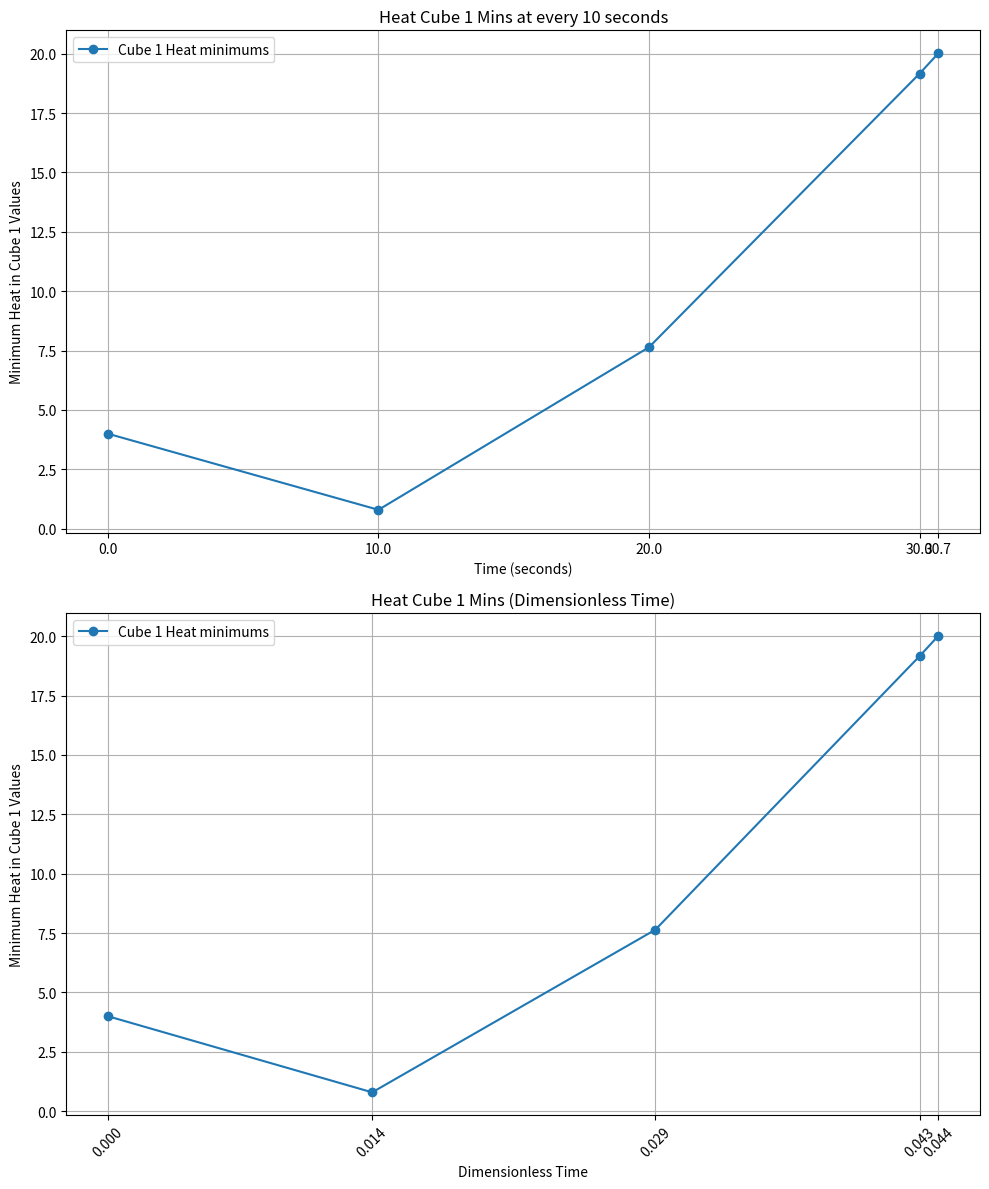
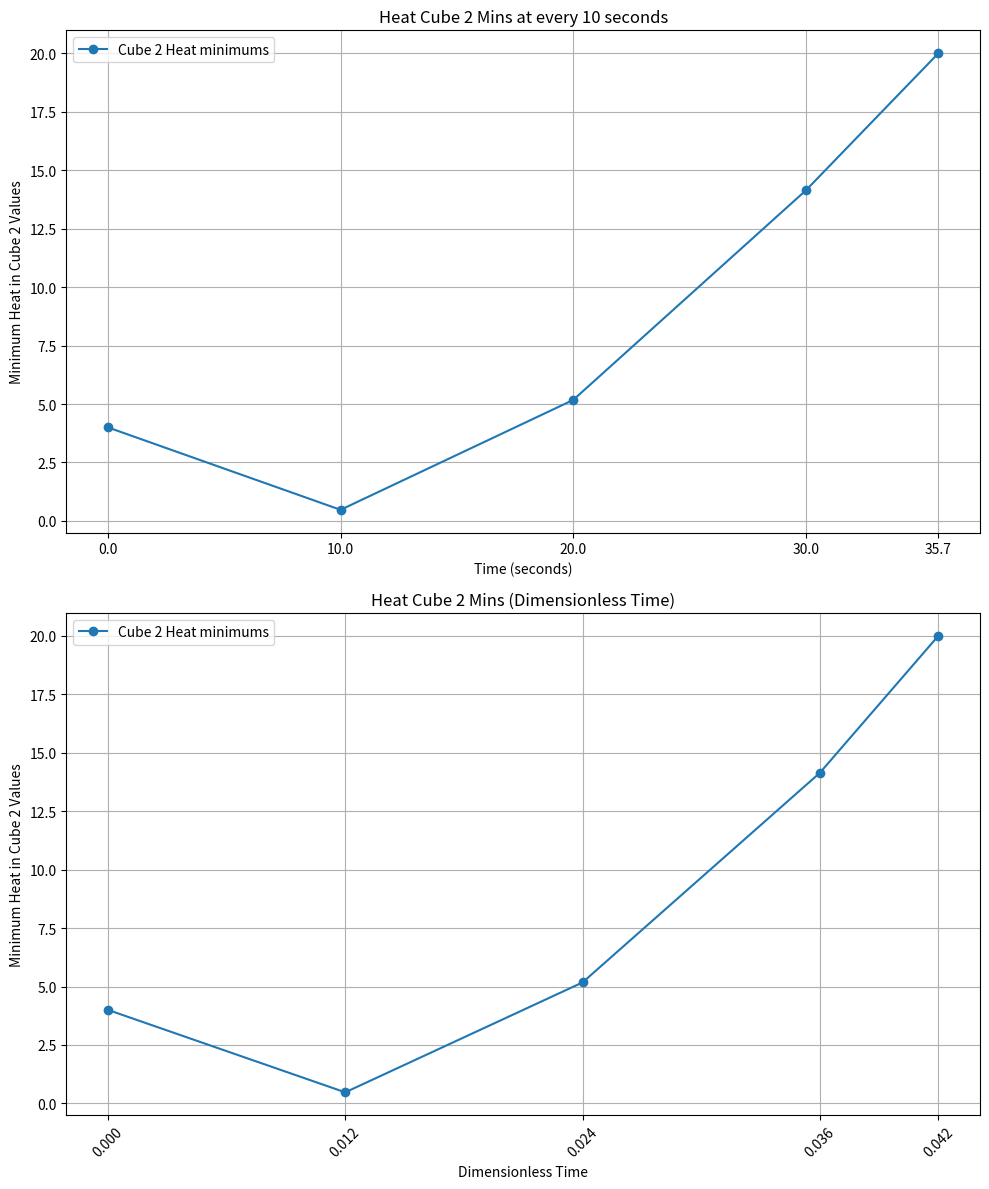
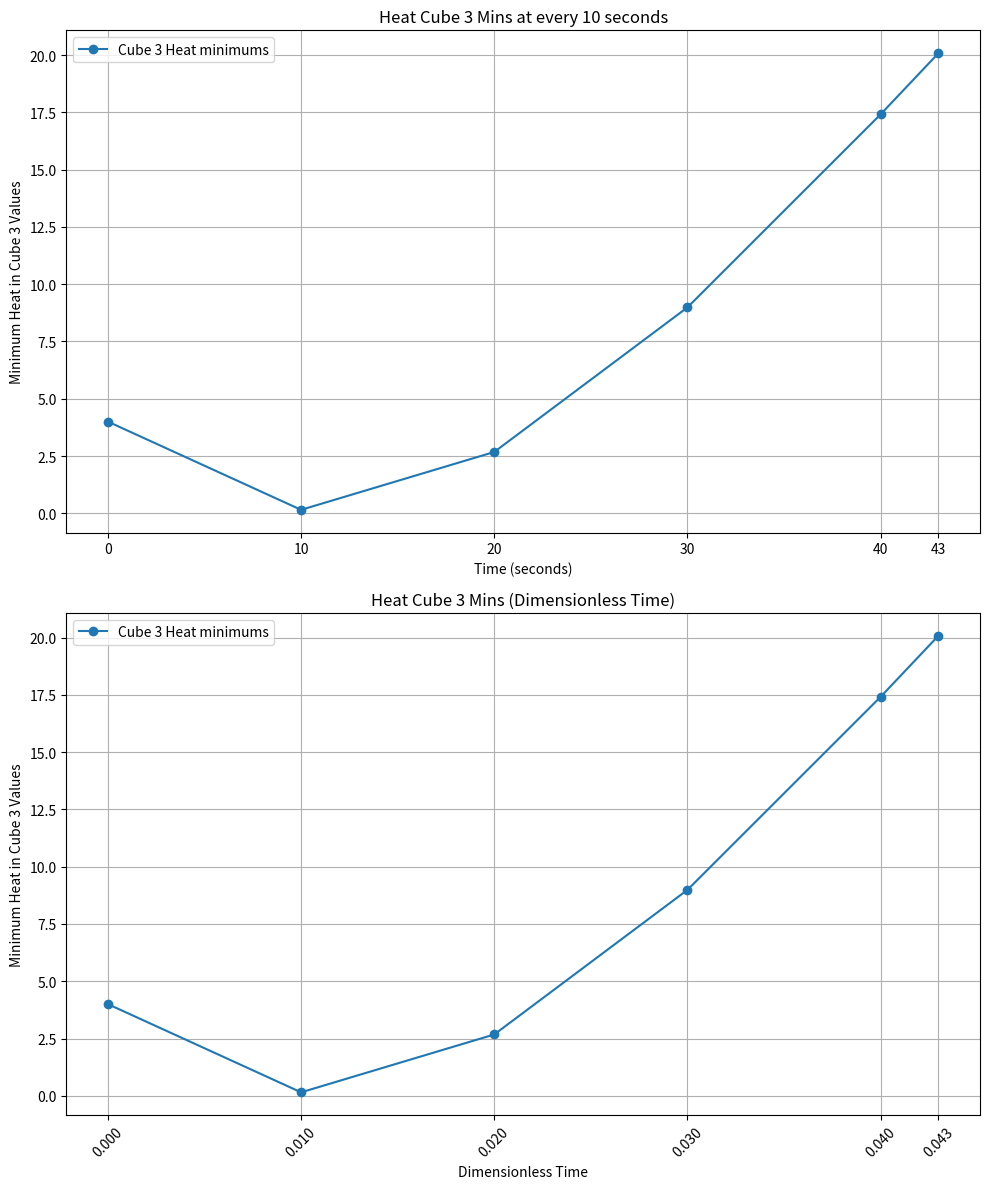
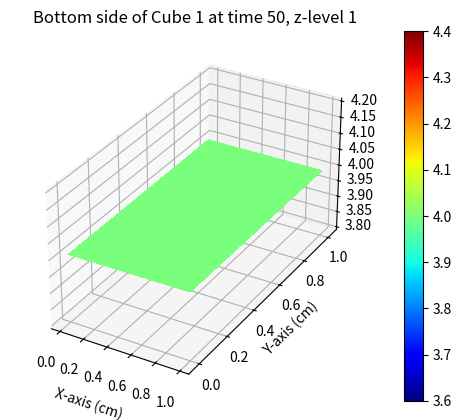
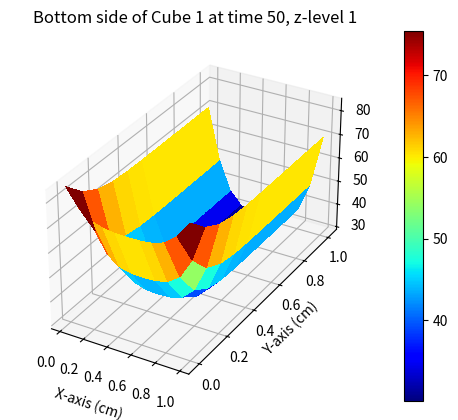
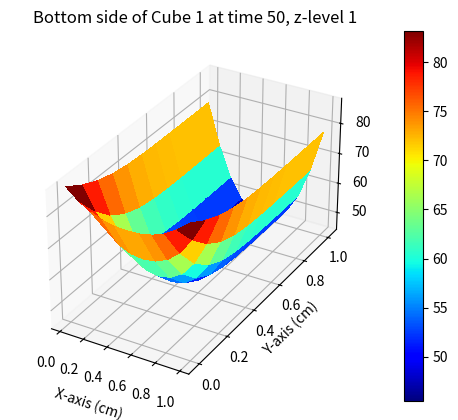
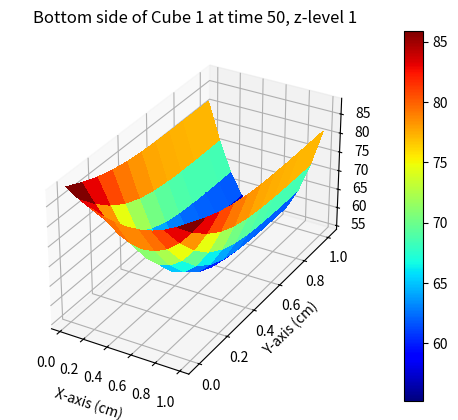
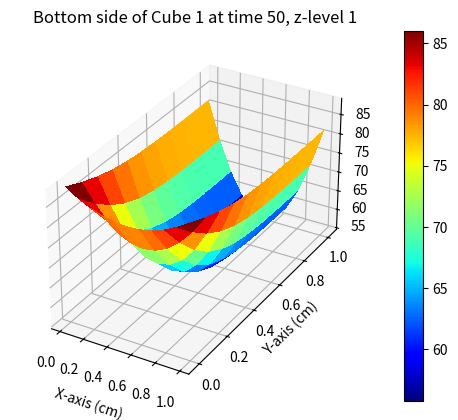
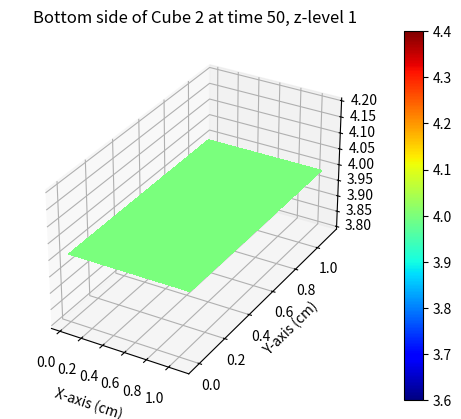
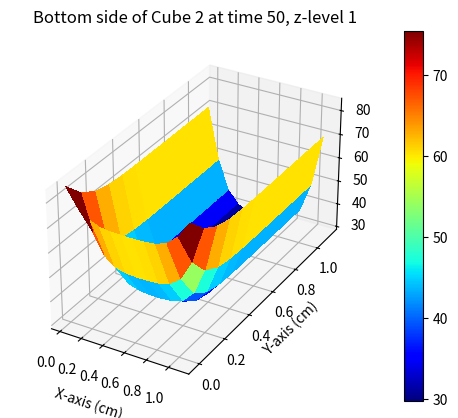
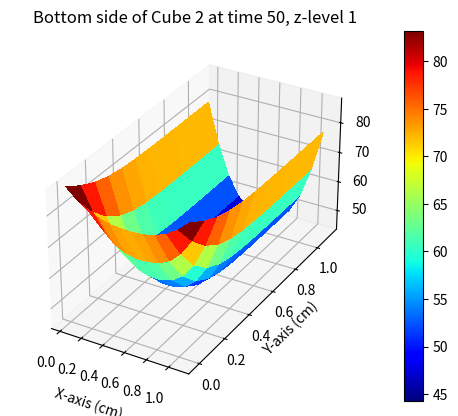
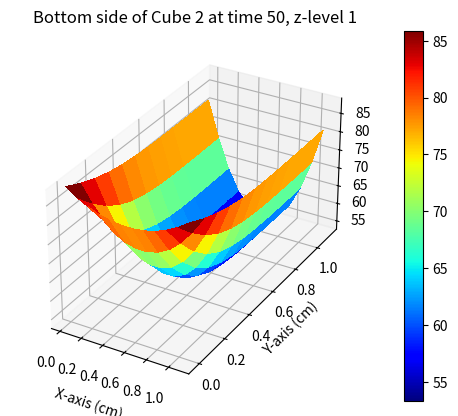
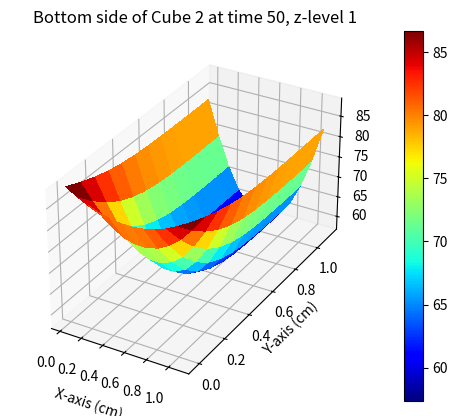
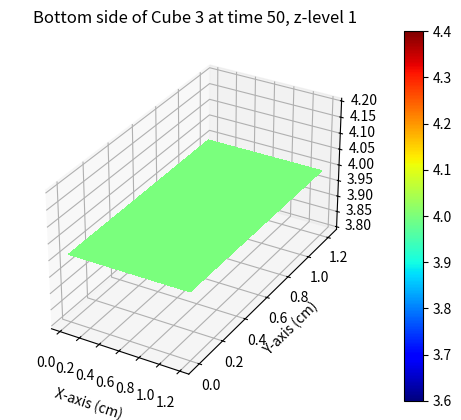
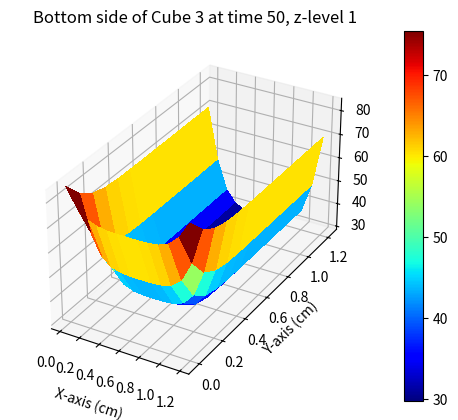
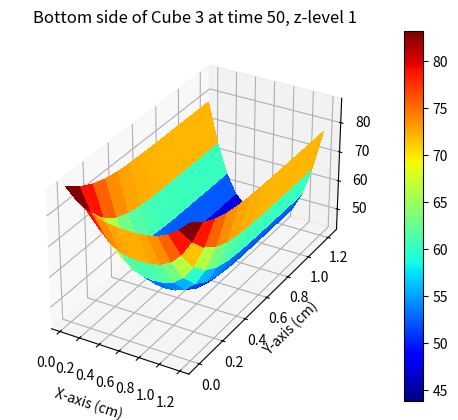

Write the Python code that produced these figures, in order.
#!/usr/bin/env python3
# -*- coding: utf-8 -*-
"""
Created on Fri Nov  1 14:36:01 2024

@author: kevinjayroberts
"""

import numpy as np
import matplotlib.pyplot as plt
from matplotlib import cm

# defining the global parameters

T_f = 20 # (C) # target temp
T_i = 4 # (C) # initial temp 
save_step = 10 # (save every 10 seconds)

# other constant params
p = 998.2 # (kg/m^3) desnity
C_p = 4182 # (J/(kg*K)) heat capacity
kh = 0.598 # (W/(m*k)) thermal conductivity
h = 750 # (W/(K*m^2)) heat transfer coefficient
Te = 90 # (C) external temperature
alpha = kh/(p*C_p)

dx = 0.001 # (m)
dy = 0.001 # (m)
dz = 0.001 # (m)
dt = 0.1 # (s)

def run_heat_transfer(x, y, z):
    
    interval_steps = int(save_step / dt)
    
    # defining the lengths of the width, height and thickness, respectively
    xn = int(x/dx)
    yn = int(y/dy)
    zn = int(z/dz)
    
    # calculating the biot number and thermal diffusivity
    Bi = h*dx/kh # biot number
    Td = alpha # thermal diffusivity
    
    # defining the boundary conditions
    T_space_0 = 0 # (C)

    # defining the cube (which will change at every time step)
    c = np.zeros((2, zn+1, yn+1, xn+1))
    
    # zero is already every in c at this step, so we don't need to use T_space_0
    # but now we need to at 4 everywhere in the cube except for the boundary
    c[0,:,:,:] = T_i 
    
    # defining the data (which will be added to at every 10 seconds)
    # it is set at a length of "1" for now, but we will add to it every 10 seconds
    # to add another element to it, we just grab c[1], and do data.append(c[1])
    data = np.zeros((1, zn+1, yn+1, xn+1))
    data[0] = c[0]
    
    step_saved = 0
    loop_counter = 0
    save_step_counter = 0
    minimum = 0 # just needs to be less that T_f to begin with, it will change in the loop
    time = 0
    
    while minimum < T_f:
        
        c[0,:,:,:] = c[1,:,:,:]   
        
        for i in range(0,xn+1): # width loop (x)
            for j in range(0,yn+1): # height loop (y)
                for k in range(0,zn+1): # thickness loop (z)
                    
                
                    # defining cases all of the corners    
                    # left, top, forward
                    if i == 0 and j == 0 and k == 0: 
                        c[1,k,j,i] = c[0,k,j,i] + (dt * alpha * (
                            (2*c[0,k+1,j,i] - 2 * c[0,k,j,i] + 0 )/ dz**2 +
                            (2*c[0,k,j+1,i] - 2 * c[0,k,j,i] + 0 )/ dy**2 +
                            (2*c[0,k,j,i+1] - 2 * c[0,k,j,i] + 0 )/ dx**2) +
                                2*dt * h* alpha/(kh*dz)*(Te-c[0,k,j,i] ) +
                                2*dt * h* alpha/(kh*dy)*(Te-c[0,k,j,i] ) +
                                2*dt * h* alpha/(kh*dx)*(Te-c[0,k,j,i] ))                    
                    
                    elif i == 0 and j == 0 and k == zn: # left, top, back
                        c[1,k,j,i] = c[0,k,j,i] + (dt * alpha * (
                            (2*c[0,k-1,j,i] - 2 * c[0,k,j,i] + 0 )/ dz**2 +
                            (2*c[0,k,j+1,i] - 2 * c[0,k,j,i] + 0 )/ dy**2 +
                            (2*c[0,k,j,i+1] - 2 * c[0,k,j,i] + 0 )/ dx**2) +
                                2*dt * h* alpha/(kh*dz)*(Te-c[0,k,j,i] ) +
                                2*dt * h* alpha/(kh*dy)*(Te-c[0,k,j,i] ) +
                                2*dt * h* alpha/(kh*dx)*(Te-c[0,k,j,i] ))                    
                    elif i == xn and j == 0 and k == zn: # right, top, back
                        c[1,k,j,i] = c[0,k,j,i] + (dt * alpha * (
                            (2*c[0,k-1,j,i] - 2 * c[0,k,j,i] + 0 )/ dz**2 +
                            (2*c[0,k,j+1,i] - 2 * c[0,k,j,i] + 0 )/ dy**2 +
                            (2*c[0,k,j,i-1] - 2 * c[0,k,j,i] + 0 )/ dx**2) +
                                2*dt * h* alpha/(kh*dz)*(Te-c[0,k,j,i] ) +
                                2*dt * h* alpha/(kh*dy)*(Te-c[0,k,j,i] ) +
                                2*dt * h* alpha/(kh*dx)*(Te-c[0,k,j,i] ))                        
                    elif i == xn and j == 0 and k == 0: # right, top, forward
                        c[1,k,j,i] = c[0,k,j,i] + (dt * alpha * (
                            (2*c[0,k+1,j,i] - 2 * c[0,k,j,i] + 0 )/ dz**2 +
                            (2*c[0,k,j+1,i] - 2 * c[0,k,j,i] + 0 )/ dy**2 +
                            (2*c[0,k,j,i-1] - 2 * c[0,k,j,i] + 0 )/ dx**2) +
                                2*dt * h* alpha/(kh*dz)*(Te-c[0,k,j,i] ) +
                                2*dt * h* alpha/(kh*dy)*(Te-c[0,k,j,i] ) +
                                2*dt * h* alpha/(kh*dx)*(Te-c[0,k,j,i] ))                    
                    ##############################################                    
                    elif i == 0 and j == yn and k == 0: # left, bottom, forward
                        c[1,k,j,i] = c[0,k,j,i] + (dt * alpha * (
                            (2*c[0,k+1,j,i] - 2 * c[0,k,j,i] + 0 )/ dz**2 +
                            (2*c[0,k,j-1,i] - 2 * c[0,k,j,i] + 0 )/ dy**2 +
                            (2*c[0,k,j,i+1] - 2 * c[0,k,j,i] + 0 )/ dx**2) +
                                2*dt * h* alpha/(kh*dz)*(Te-c[0,k,j,i] ) +
                                0*dt * h* alpha/(kh*dy)*(Te-c[0,k,j,i] ) +
                                2*dt * h* alpha/(kh*dx)*(Te-c[0,k,j,i] ))                    
                    elif i == 0 and j == yn and k == zn: # left, bottom, back
                        c[1,k,j,i] = c[0,k,j,i] + (dt * alpha * (
                            (2*c[0,k-1,j,i] - 2 * c[0,k,j,i] + 0 )/ dz**2 +
                            (2*c[0,k,j-1,i] - 2 * c[0,k,j,i] + 0 )/ dy**2 +
                            (2*c[0,k,j,i+1] - 2 * c[0,k,j,i] + 0 )/ dx**2) +
                                2*dt * h* alpha/(kh*dz)*(Te-c[0,k,j,i] ) +
                                0*dt * h* alpha/(kh*dy)*(Te-c[0,k,j,i] ) +
                                2*dt * h* alpha/(kh*dx)*(Te-c[0,k,j,i] ))                    
                    elif i == xn and j == yn and k == zn: # right, bottom, back
                        c[1,k,j,i] = c[0,k,j,i] + (dt * alpha * (
                            (2*c[0,k-1,j,i] - 2 * c[0,k,j,i] + 0 )/ dz**2 +
                            (2*c[0,k,j-1,i] - 2 * c[0,k,j,i] + 0 )/ dy**2 +
                            (2*c[0,k,j,i-1] - 2 * c[0,k,j,i] + 0 )/ dx**2) +
                                2*dt * h* alpha/(kh*dz)*(Te-c[0,k,j,i] ) +
                                0*dt * h* alpha/(kh*dy)*(Te-c[0,k,j,i] ) +
                                2*dt * h* alpha/(kh*dx)*(Te-c[0,k,j,i] ))                        
                    elif i == xn and j == yn and k == 0: # right, bottom, forward
                        c[1,k,j,i] = c[0,k,j,i] + (dt * alpha * (
                            (2*c[0,k+1,j,i] - 2 * c[0,k,j,i] + 0 )/ dz**2 +
                            (2*c[0,k,j-1,i] - 2 * c[0,k,j,i] + 0 )/ dy**2 +
                            (2*c[0,k,j,i-1] - 2 * c[0,k,j,i] + 0 )/ dx**2) +
                                2*dt * h* alpha/(kh*dz)*(Te-c[0,k,j,i] ) +
                                0*dt * h* alpha/(kh*dy)*(Te-c[0,k,j,i] ) +
                                2*dt * h* alpha/(kh*dx)*(Te-c[0,k,j,i] ))                    
                    # EDGES                    
                    elif i == 0 and k == 0: # left, forward edge
                        c[1,k,j,i] = c[0,k,j,i] + (dt * alpha * (
                            (2*c[0,k+1,j,i] - 2 * c[0,k,j,i] + 0 )/ dz**2 +
                            (1*c[0,k,j+1,i] - 2 * c[0,k,j,i] + 1*c[0,k,j-1,i] )/ dy**2 +
                            (2*c[0,k,j,i+1] - 2 * c[0,k,j,i] + 0 )/ dx**2) +
                                2*dt * h* alpha/(kh*dz)*(Te-c[0,k,j,i] ) +
                                0*dt * h* alpha/(kh*dy)*(Te-c[0,k,j,i] ) +
                                2*dt * h* alpha/(kh*dx)*(Te-c[0,k,j,i] ))                    
                    elif i == 0 and k == zn: # left, back edge
                        c[1,k,j,i] = c[0,k,j,i] + (dt * alpha * (
                            (2*c[0,k-1,j,i] - 2 * c[0,k,j,i] + 0 )/ dz**2 +
                            (1*c[0,k,j+1,i] - 2 * c[0,k,j,i] + 1*c[0,k,j-1,i] )/ dy**2 +
                            (2*c[0,k,j,i+1] - 2 * c[0,k,j,i] + 0 )/ dx**2) +
                                2*dt * h* alpha/(kh*dz)*(Te-c[0,k,j,i] ) +
                                0*dt * h* alpha/(kh*dy)*(Te-c[0,k,j,i] ) +
                                2*dt * h* alpha/(kh*dx)*(Te-c[0,k,j,i] ))                        
                    elif i == xn and k == zn: # right, back edge
                        c[1,k,j,i] = c[0,k,j,i] + (dt * alpha * (
                            (2*c[0,k-1,j,i] - 2 * c[0,k,j,i] + 0 )/ dz**2 +
                            (1*c[0,k,j+1,i] - 2 * c[0,k,j,i] + 1*c[0,k,j-1,i] )/ dy**2 +
                            (2*c[0,k,j,i-1] - 2 * c[0,k,j,i] + 0 )/ dx**2) +
                                2*dt * h* alpha/(kh*dz)*(Te-c[0,k,j,i] ) +
                                0*dt * h* alpha/(kh*dy)*(Te-c[0,k,j,i] ) +
                                2*dt * h* alpha/(kh*dx)*(Te-c[0,k,j,i] ))                        
                    elif i == xn and k == 0: # right, forward edge
                        c[1,k,j,i] = c[0,k,j,i] + (dt * alpha * (
                            (2*c[0,k+1,j,i] - 2 * c[0,k,j,i] + 0 )/ dz**2 +
                            (1*c[0,k,j+1,i] - 2 * c[0,k,j,i] + 1*c[0,k,j-1,i] )/ dy**2 +
                            (2*c[0,k,j,i-1] - 2 * c[0,k,j,i] + 0 )/ dx**2) +
                                2*dt * h* alpha/(kh*dz)*(Te-c[0,k,j,i] ) +
                                0*dt * h* alpha/(kh*dy)*(Te-c[0,k,j,i] ) +
                                2*dt * h* alpha/(kh*dx)*(Te-c[0,k,j,i] ))                        
                    #####################################
                    elif j == 0 and k == 0: # front, upper edge
                        c[1,k,j,i] = c[0,k,j,i] + (dt * alpha * (
                            (2*c[0,k+1,j,i] - 2 * c[0,k,j,i] + 0 )/ dz**2 +
                            (2*c[0,k,j+1,i] - 2 * c[0,k,j,i] + 0 )/ dy**2 +
                            (1*c[0,k,j,i+1] - 2 * c[0,k,j,i] + 1*c[0,k,j,i-1] )/ dx**2) +
                                2*dt * h* alpha/(kh*dz)*(Te-c[0,k,j,i] ) +
                                2*dt * h* alpha/(kh*dy)*(Te-c[0,k,j,i] ) +
                                0*dt * h* alpha/(kh*dx)*(Te-c[0,k,j,i] ))                        
                    elif j == 0 and k == zn: # back, upper edge
                        c[1,k,j,i] = c[0,k,j,i] + (dt * alpha * (
                            (2*c[0,k-1,j,i] - 2 * c[0,k,j,i] + 0 )/ dz**2 +
                            (2*c[0,k,j+1,i] - 2 * c[0,k,j,i] + 0 )/ dy**2 +
                            (1*c[0,k,j,i+1] - 2 * c[0,k,j,i] + 1*c[0,k,j,i-1] )/ dx**2) +
                                2*dt * h* alpha/(kh*dz)*(Te-c[0,k,j,i] ) +
                                2*dt * h* alpha/(kh*dy)*(Te-c[0,k,j,i] ) +
                                0*dt * h* alpha/(kh*dx)*(Te-c[0,k,j,i] ))                    
                    elif j == yn and k == zn: # back, lower edge
                        c[1,k,j,i] = c[0,k,j,i] + (dt * alpha * (
                            (2*c[0,k-1,j,i] - 2 * c[0,k,j,i] + 0 )/ dz**2 +
                            (2*c[0,k,j-1,i] - 2 * c[0,k,j,i] + 0 )/ dy**2 +
                            (1*c[0,k,j,i+1] - 2 * c[0,k,j,i] + 1*c[0,k,j,i-1] )/ dx**2) +
                                2*dt * h* alpha/(kh*dz)*(Te-c[0,k,j,i] ) +
                                0*dt * h* alpha/(kh*dy)*(Te-c[0,k,j,i] ) +
                                0*dt * h* alpha/(kh*dx)*(Te-c[0,k,j,i] ))                    
                    elif j == yn and k == 0: # front, lower edge
                        c[1,k,j,i] = c[0,k,j,i] + (dt * alpha * (
                            (2*c[0,k+1,j,i] - 2 * c[0,k,j,i] + 0 )/ dz**2 +
                            (2*c[0,k,j-1,i] - 2 * c[0,k,j,i] + 0 )/ dy**2 +
                            (1*c[0,k,j,i+1] - 2 * c[0,k,j,i] + 1*c[0,k,j,i-1] )/ dx**2) +
                                2*dt * h* alpha/(kh*dz)*(Te-c[0,k,j,i] ) +
                                0*dt * h* alpha/(kh*dy)*(Te-c[0,k,j,i] ) +
                                0*dt * h* alpha/(kh*dx)*(Te-c[0,k,j,i] ))
                    ########################################                    
                    elif i == 0 and j == 0: # left, upper edge
                        c[1,k,j,i] = c[0,k,j,i] + (dt * alpha * (
                            (1*c[0,k+1,j,i] - 2 * c[0,k,j,i] + 1*c[0,k-1,j,i] )/ dz**2 +
                            (2*c[0,k,j+1,i] - 2 * c[0,k,j,i] + 0 )/ dy**2 +
                            (2*c[0,k,j,i+1] - 2 * c[0,k,j,i] + 0 )/ dx**2) +
                                0*dt * h* alpha/(kh*dz)*(Te-c[0,k,j,i] ) +
                                2*dt * h* alpha/(kh*dy)*(Te-c[0,k,j,i] ) +
                                2*dt * h* alpha/(kh*dx)*(Te-c[0,k,j,i] ))                    
                    elif i == xn and j == 0: # right, upper edge
                        c[1,k,j,i] = c[0,k,j,i] + (dt * alpha * (
                            (1*c[0,k+1,j,i] - 2 * c[0,k,j,i] + 1*c[0,k-1,j,i] )/ dz**2 +
                            (2*c[0,k,j+1,i] - 2 * c[0,k,j,i] + 0 )/ dy**2 +
                            (2*c[0,k,j,i-1] - 2 * c[0,k,j,i] + 0 )/ dx**2) +
                                0*dt * h* alpha/(kh*dz)*(Te-c[0,k,j,i] ) +
                                2*dt * h* alpha/(kh*dy)*(Te-c[0,k,j,i] ) +
                                2*dt * h* alpha/(kh*dx)*(Te-c[0,k,j,i] ))                    
                    elif i == xn and j == yn: # right, lower edge
                        c[1,k,j,i] = c[0,k,j,i] + (dt * alpha * (
                            (1*c[0,k+1,j,i] - 2 * c[0,k,j,i] + 1*c[0,k-1,j,i] )/ dz**2 +
                            (2*c[0,k,j-1,i] - 2 * c[0,k,j,i] + 0 )/ dy**2 +
                            (2*c[0,k,j,i-1] - 2 * c[0,k,j,i] + 0 )/ dx**2) +
                                0*dt * h* alpha/(kh*dz)*(Te-c[0,k,j,i] ) +
                                0*dt * h* alpha/(kh*dy)*(Te-c[0,k,j,i] ) +
                                2*dt * h* alpha/(kh*dx)*(Te-c[0,k,j,i] ))                        
                    elif i == 0 and j == yn: # left, lower edge
                        c[1,k,j,i] = c[0,k,j,i] + (dt * alpha * (
                            (1*c[0,k+1,j,i] - 2 * c[0,k,j,i] + 1*c[0,k-1,j,i] )/ dz**2 +
                            (2*c[0,k,j-1,i] - 2 * c[0,k,j,i] + 0 )/ dy**2 +
                            (2*c[0,k,j,i+1] - 2 * c[0,k,j,i] + 0 )/ dx**2) +
                                0*dt * h* alpha/(kh*dz)*(Te-c[0,k,j,i] ) +
                                0*dt * h* alpha/(kh*dy)*(Te-c[0,k,j,i] ) +
                                2*dt * h* alpha/(kh*dx)*(Te-c[0,k,j,i] ))                    
                    # FACES                    
                    elif k == 0: # front face
                        c[1,k,j,i] = c[0,k,j,i] + (dt * alpha * (
                            (2*c[0,k+1,j,i] - 2 * c[0,k,j,i] + 0)/ dz**2 +
                            (c[0,k,j+1,i] - 2 * c[0,k,j,i] + c[0,k,j-1,i])/ dy**2 +
                            (c[0,k,j,i+1] - 2 * c[0,k,j,i] + c[0,k,j,i-1])/ dx**2) +
                                2*dt * h* alpha/(kh*dz)*(Te-c[0,k,j,i] ) +
                                0*dt * h* alpha/(kh*dy)*(Te-c[0,k,j,i] ) +
                                0*dt * h* alpha/(kh*dx)*(Te-c[0,k,j,i] ))                    
                    elif k == zn: # back face
                         c[1,k,j,i] = c[0,k,j,i] + (dt * alpha * (
                             (2*c[0,k-1,j,i] - 2 * c[0,k,j,i] + 0)/ dz**2 +
                             (c[0,k,j+1,i] - 2 * c[0,k,j,i] + c[0,k,j-1,i])/ dy**2 +
                             (c[0,k,j,i+1] - 2 * c[0,k,j,i] + c[0,k,j,i-1])/ dx**2) +
                                 2*dt * h* alpha/(kh*dz)*(Te-c[0,k,j,i] ) +
                                 0*dt * h* alpha/(kh*dy)*(Te-c[0,k,j,i] ) +
                                 0*dt * h* alpha/(kh*dx)*(Te-c[0,k,j,i] ))                                      
                    ###################################                    
                    elif i == 0: # left face
                        c[1,k,j,i] = c[0,k,j,i] + (dt * alpha * (
                            (c[0,k+1,j,i] - 2 * c[0,k,j,i] + c[0,k-1,j,i])/ dz**2 +
                            (c[0,k,j+1,i] - 2 * c[0,k,j,i] + c[0,k,j-1,i])/ dy**2 +
                            (2*c[0,k,j,i+1] - 2 * c[0,k,j,i] + 0)/ dx**2) +
                                0*dt * h* alpha/(kh*dz)*(Te-c[0,k,j,i] ) +
                                0*dt * h* alpha/(kh*dy)*(Te-c[0,k,j,i] ) +
                                2*dt * h* alpha/(kh*dx)*(Te-c[0,k,j,i] ))                        
                    elif i == xn: # right face
                        c[1,k,j,i] = c[0,k,j,i] + (dt * alpha * (
                            (c[0,k+1,j,i] - 2 * c[0,k,j,i] +c[0,k-1,j,i])/ dz**2 +
                            (c[0,k,j+1,i] - 2 * c[0,k,j,i] + c[0,k,j-1,i])/ dy**2 +
                            (2*c[0,k,j,i-1] - 2 * c[0,k,j,i] + 0)/ dx**2) +
                                0*dt * h* alpha/(kh*dz)*(Te-c[0,k,j,i] ) +
                                0*dt * h* alpha/(kh*dy)*(Te-c[0,k,j,i] ) +
                                2*dt * h* alpha/(kh*dx)*(Te-c[0,k,j,i] ))                    
                    ########################################                    
                    elif j == 0: # top face
                        c[1,k,j,i] = c[0,k,j,i] + (dt * alpha * (
                            (c[0,k+1,j,i] - 2 * c[0,k,j,i] +c[0,k-1,j,i])/ dz**2 +
                            (2*c[0,k,j+1,i] - 2 * c[0,k,j,i] + 0)/ dy**2 +
                            (c[0,k,j,i+1] - 2 * c[0,k,j,i] +c[0,k,j,i-1])/ dx**2) +
                                0*dt * h* alpha/(kh*dz)*(Te-c[0,k,j,i] ) +
                                2*dt * h* alpha/(kh*dy)*(Te-c[0,k,j,i] ) +
                                0*dt * h* alpha/(kh*dx)*(Te-c[0,k,j,i] ))                        
                    elif j == yn: # bottom face
                        c[1,k,j,i] = c[0,k,j,i] + (dt * alpha * (
                            (c[0,k+1,j,i] - 2 * c[0,k,j,i] +c[0,k-1,j,i])/ dz**2 +
                            (2*c[0,k,j-1,i] - 2 * c[0,k,j,i] + 0)/ dy**2 +
                            (c[0,k,j,i+1] - 2 * c[0,k,j,i] +c[0,k,j,i-1])/ dx**2) +
                                0*dt * h* alpha/(kh*dz)*(Te-c[0,k,j,i] ) +
                                0*dt * h* alpha/(kh*dy)*(Te-c[0,k,j,i] ) +
                                0*dt * h* alpha/(kh*dx)*(Te-c[0,k,j,i] ))                        
                    # CENTER                            
                    else:
                        c[1,k,j,i] = c[0,k,j,i] + (dt * alpha * (
                            (c[0,k+1,j,i] - 2 * c[0,k,j,i] + c[0,k-1,j,i])/ dz**2 +
                            (c[0,k,j+1,i] - 2 * c[0,k,j,i] + c[0,k,j-1,i])/ dy**2 +
                            (c[0,k,j,i+1] - 2 * c[0,k,j,i] + c[0,k,j,i-1])/ dx**2) )
                    
        loop_counter += 1
        time += dt
        
        # saving the data every 15 steps
        if loop_counter % interval_steps == 0:
            step_saved += 1
            data = np.append(data, np.zeros((1, zn+1, yn+1, xn+1)), axis=0)
            data[step_saved] = c[1,:,:,:]
            minimum = np.min(c[1,:,:,:])
            # print(f"Day {int{time}}: Minimum mass concentration = {minimum:.4f} g/L")
            

        # Check if all agar has at least target concentration
        if np.all(c[1,:,:] >= T_f):
            # print(f"All mass got to at least {C_f} g/L at day {time:.2f}")
            step_saved += 1
            data = np.append(data, np.zeros((1, zn+1, yn+1, xn+1)), axis=0)
            data[step_saved] = c[1,:,:,:]
            end_time = dt*loop_counter
            break
    
    end_time = round(dt*loop_counter,3)
    
    all_data = [data, c, end_time, Bi, Td, alpha]
    
    return all_data

def plot_min_heats(time_grid, dimless_time_grid, mins, cube_id):
    # Create a figure with two subplots
    fig, (ax1, ax2) = plt.subplots(2, 1, figsize=(10, 12))

    # First subplot for the original time plot
    ax1.plot(time_grid, mins, marker='o', label='Cube ' + cube_id + ' Heat minimums')

    # Customizing the first subplot
    ax1.set_title('Heat Cube ' + cube_id + ' Mins at every 10 seconds')
    ax1.set_xlabel("Time (seconds)")
    ax1.set_ylabel('Minimum Heat in Cube ' + cube_id + ' Values')
    ax1.set_xticks(time_grid)  # Set x-ticks to match the time values
    ax1.legend()
    ax1.grid()

    # Second subplot for the dimensionless time plot
    ax2.plot(dimless_time_grid, mins, marker='o', label='Cube ' + cube_id + ' Heat minimums')

    # Customizing the second subplot
    ax2.set_title('Heat Cube ' + cube_id + ' Mins (Dimensionless Time)')
    ax2.set_xlabel("Dimensionless Time")
    ax2.set_ylabel('Minimum Heat in Cube ' + cube_id + ' Values')
    ax2.tick_params(axis='x', rotation=45)
    ax2.set_xticks(dimless_time_grid)  # Set x-ticks to match the time values
    ax2.legend()
    ax2.grid()

    # Adjust layout and show the plot
    plt.tight_layout()
    plt.show()

def display_heat_data(cube_data, cube_lengths, cube_id):
    print("#################")
    print("Results of Cube " + cube_id)
    print("x: " + cube_lengths + " cm")
    print("y: " + cube_lengths + " cm")
    print("z: " + cube_lengths + " cm")
    print("Thermal diffusivity: " + str(cube_data[4])) 
    print("Biot Number: " + str(round(cube_data[3], 3)))
    
    # printing the minimum concentration at a certain position for every 10 seconds
    for i in range(len(cube_data[0])):
        
        if i == len(cube_data[0])-1:
            time_of_min_heat = str(cube_data[2])
        else:
            time_of_min_heat = str(i*10)
        
        position = np.unravel_index(np.argmin(cube_data[0][i]), cube_data[0][i].shape)
        print("T = " + time_of_min_heat + " seconds:   min heat: " + str(round(np.min(cube_data[0][i]), 3)) + "    position: " + str(position))


# defining the cube 1, 2, and 3 dimensions
cube1_width = 0.01 # (m) the x value
cube1_height = 0.01 # (m) the y value
cube1_thickness = 0.01 # (m) the z value

cube2_width = 0.011 # (m) the x value
cube2_height = 0.011 # (m) the y value
cube2_thickness = 0.011 # (m) the z value

cube3_width = 0.012 # (m) the x value
cube3_height = 0.012 # (m) the y value
cube3_thickness = 0.012 # (m) the z value

cube1_data = run_heat_transfer(cube1_width, cube1_height, cube1_thickness)
cube2_data = run_heat_transfer(cube2_width, cube2_height, cube2_thickness)
cube3_data = run_heat_transfer(cube3_width, cube3_height, cube3_thickness)

print("PROBLEM 1a OUTPUT:")
display_heat_data(cube1_data, "1", "1")
display_heat_data(cube2_data, "1.1", "2")
display_heat_data(cube3_data, "1.2", "3")

print()
print()


# b) Figure 1a

# getting the all the minimum values at each 10 days for each cube
cube1_mins = []
cube2_mins = []
cube3_mins = []

for i in range(len(cube1_data[0])):
    cube1_mins.append(np.min(cube1_data[0][i]))
for i in range(len(cube2_data[0])):
    cube2_mins.append(np.min(cube2_data[0][i]))
for i in range(len(cube3_data[0])):
    cube3_mins.append(np.min(cube3_data[0][i]))

cube1_L = cube1_width # (m)
cube2_L = cube2_width # (m)
cube3_L = cube3_width # (m)

# this time grids may be longer or shorter for each cube
cube1_t = np.arange(0, (len(cube1_data[0])-1)*save_step, save_step)
cube1_t = np.append(cube1_t, cube1_data[2])

cube2_t = np.arange(0, (len(cube2_data[0])-1)*save_step, save_step)
cube2_t = np.append(cube2_t, cube2_data[2])

cube3_t = np.arange(0, (len(cube3_data[0])-1)*save_step, save_step)
cube3_t = np.append(cube3_t, cube3_data[2])

cube1_dim_less_time = [round(i * (cube1_data[5] / cube1_L**2), 3) for i in cube1_t]
cube2_dim_less_time = [round(i * (cube2_data[5] / cube2_L**2), 3) for i in cube2_t]
cube3_dim_less_time = [round(i * (cube3_data[5] / cube3_L**2), 3) for i in cube3_t]

plot_min_heats(cube1_t, cube1_dim_less_time, cube1_mins, "1") # plotting cube 1 mins
plot_min_heats(cube2_t, cube2_dim_less_time, cube2_mins, "2") # plotting cube 2 mins
plot_min_heats(cube3_t, cube3_dim_less_time, cube3_mins, "3") # plotting cube 3 mins

    
# c) Explain
print("PROBLEM 1b OUTPUT:")
print("i) The differences between panel 1 for each cube, we see that as the heat increases, it takes longer for the heat to get to 20 C.")
print("ii) The panels between i and ii are very similar for each cube, only the time scale is different.")
print("iii) The differences between panel ii are the same types of differences we see in the panel i differences, i.e. it just takes longer for the heat to get to 20 C for the larger cubes.")
print("iv) The implications are that it takes longer for the heat to migrate through the cube if it is larger.")
print()
print()


# d) Figure 2b
##############
# FOR CUBE 1 #
##############
#generate the 'n' plots from the 'n' planes of data in the storage array
xn = int(cube1_width/dx) + 1
yn = int(cube1_height/dy) + 1
for k in range(len(cube1_data[0])):  # Iterate through each cube
    fig = plt.figure()
    
    # Initialize x-axis and y-axis for the plot with correct 2D shape
    xaxis_1d = np.linspace(0, (xn - 1) * dx * 100, xn)  # Create x-axis in centimeters
    yaxis_1d = np.linspace(0, (yn - 1) * dy * 100, yn)  # Create y-axis in centimeters

    xaxis, yaxis = np.meshgrid(xaxis_1d, yaxis_1d)

    # Plotting
    ax = plt.axes(projection='3d')
    ax.set_box_aspect(aspect=(1, 2, 1))  # Scale axes to match ranges

    # Specify z level to slice (e.g., 0, 1, or 2)
    z_level = 1  # Use any fixed z level you need (0, 1, or 2)
    z = cube1_data[0][k, z_level, :, :]  # Select only the 2D slice for the chosen z level

    # Plot surface with x-y plane data
    surf = ax.plot_surface(xaxis, yaxis, z, rstride=1, cstride=1, cmap=cm.jet, linewidth=0, antialiased=False)
    
    fig.colorbar(surf)  # Insert a color bar on the graph
    
    if i == len(cube1_data[0])-1:
        heat_time = cube1_data[2]
    else:
        heat_time = i*10
    
    plt.title(f"Bottom side of Cube 1 at time {heat_time}, z-level {z_level}")  # Title includes cube index and z-level
    plt.xlabel("X-axis (cm)")
    plt.ylabel("Y-axis (cm)")
    
    plt.show()

##############
# FOR CUBE 2 #
##############

xn = int(cube2_width/dx) + 1
yn = int(cube2_height/dy) + 1
for k in range(len(cube2_data[0])):  # Iterate through each cube
    fig = plt.figure()
    
    # Initialize x-axis and y-axis for the plot with correct 2D shape
    xaxis_1d = np.linspace(0, (xn - 1) * dx * 100, xn)  # Create x-axis in centimeters
    yaxis_1d = np.linspace(0, (yn - 1) * dy * 100, yn)  # Create y-axis in centimeters

    xaxis, yaxis = np.meshgrid(xaxis_1d, yaxis_1d)

    # Plotting
    ax = plt.axes(projection='3d')
    ax.set_box_aspect(aspect=(1, 2, 1))  # Scale axes to match ranges

    # Specify z level to slice (e.g., 0, 1, or 2)
    z_level = 1  # Use any fixed z level you need (0, 1, or 2)
    z = cube2_data[0][k, z_level, :, :]  # Select only the 2D slice for the chosen z level
    
    # Plot surface with x-y plane data
    surf = ax.plot_surface(xaxis, yaxis, z, rstride=1, cstride=1, cmap=cm.jet, linewidth=0, antialiased=False)
    
    if i == len(cube2_data[0])-1:
        heat_time = cube2_data[2]
    else:
        heat_time = i*10
    
    fig.colorbar(surf)  # Insert a color bar on the graph
    plt.title(f"Bottom side of Cube 2 at time {heat_time}, z-level {z_level}")  # Title includes cube index and z-level
    plt.xlabel("X-axis (cm)")
    plt.ylabel("Y-axis (cm)")
    
    plt.show()

##############
# FOR CUBE 3 #
##############

xn = int(cube3_width/dx) + 1
yn = int(cube3_height/dy) + 1
for k in range(len(cube3_data[0])):  # Iterate through each cube
    fig = plt.figure()
    
    # Initialize x-axis and y-axis for the plot with correct 2D shape
    xaxis_1d = np.linspace(0, (xn - 1) * dx * 100, xn)  # Create x-axis in centimeters
    yaxis_1d = np.linspace(0, (yn - 1) * dy * 100, yn)  # Create y-axis in centimeters

    xaxis, yaxis = np.meshgrid(xaxis_1d, yaxis_1d)

    # Plotting
    ax = plt.axes(projection='3d')
    ax.set_box_aspect(aspect=(1, 2, 1))  # Scale axes to match ranges

    # Specify z level to slice (e.g., 0, 1, or 2)
    z_level = 1  # Use any fixed z level you need (0, 1, or 2)
    z = cube3_data[0][k, z_level, :, :]  # Select only the 2D slice for the chosen z level

    if i == len(cube3_data[0])-1:
        time_of_min_heat = cube3_data[2]
    else:
        time_of_min_heat = i*10

    # Plot surface with x-y plane data
    surf = ax.plot_surface(xaxis, yaxis, z, rstride=1, cstride=1, cmap=cm.jet, linewidth=0, antialiased=False)
    
    fig.colorbar(surf)  # Insert a color bar on the graph
    plt.title(f"Bottom side of Cube 3 at time {heat_time}, z-level {z_level}")  # Title includes cube index and z-level
    plt.xlabel("X-axis (cm)")
    plt.ylabel("Y-axis (cm)")
    
    plt.show() 



# e) Explain
print("PROBLEM 1e OUTPUT:")
print("i) The shape of the T contour in the plot looks somewhat like a pool after the initial heat is change, where the initial heat is constant at 4 C. This is not just the case for the x-y plane but for all the planes.")
print("ii) 3D model is required to monitor T_min in these cubes, because we cannot simply model just one of the sides, there are multiple dependencies.")
print("iii) The cube being insulted on certain surfaces, the constant convection at the bottom of the cube, and temperature in the external space. Also the diffusion.")
print("iv) increased density, increased heat capacity, or increased thermal conductivity.")



